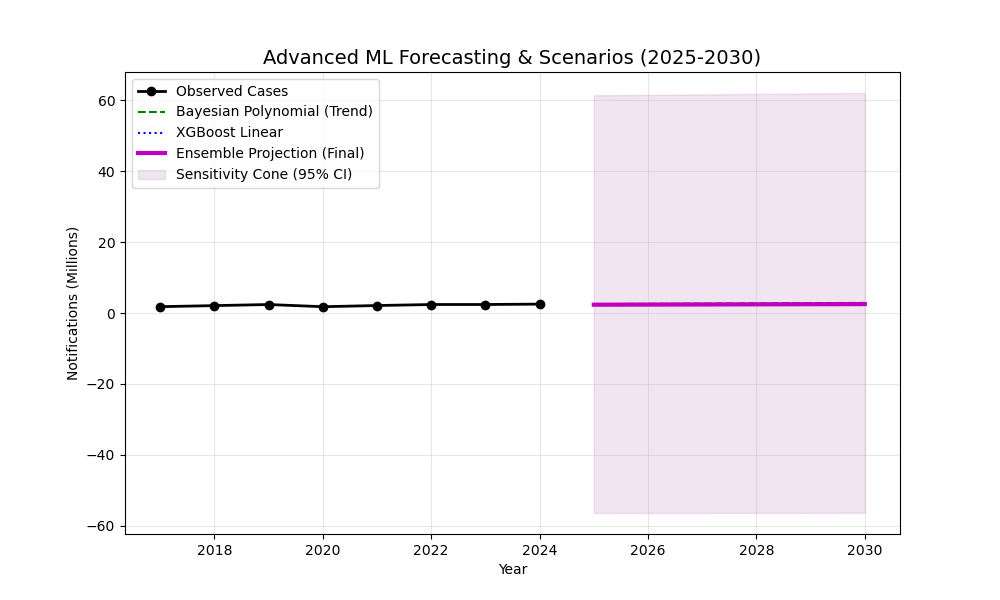

The table this chart was drawn from, first rows:
Year, BayesianRidge_Poly, XGBoost_Linear, Ensemble_Projection, Scenario_Optimistic, Scenario_Pessimistic
2025, 2527795, 2209221, 2368508, -56409758, 61465348
2026, 2598732, 2209222, 2403977, -56397043, 61594507
2027, 2669704, 2209223, 2439464, -56384321, 61723729
2028, 2740711, 2209224, 2474968, -56371592, 61853015
2029, 2811754, 2209226, 2510490, -56358858, 61982365
2030, 2882831, 2209227, 2546029, -56346117, 62111779
